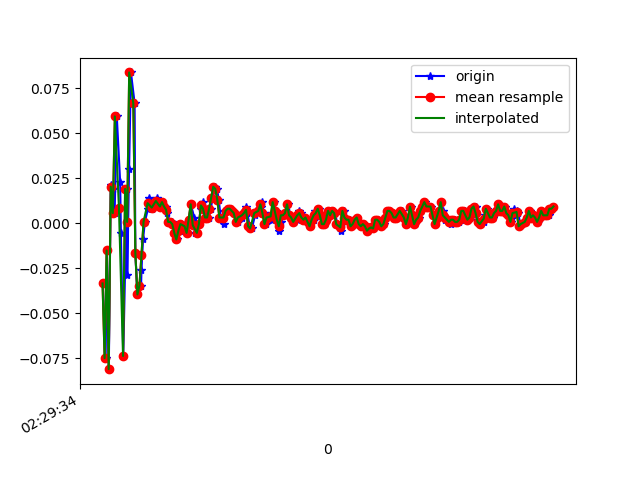

Data behind this chart, as committed beside it:
1617762575142, 458211841522870, -0.03351682, 0.19250026, -0.00845511
1617762575170, 458211860542150, -0.07506, -0.2266, 0.00254
1617762575182, 458211879586230, -0.01519, 0.2744, -0.02312
1617762575201, 458211898605510, -0.08116, -0.03596, 9.7E-5
1617762575220, 458211917649574, 0.02146, 0.2035, -0.028
1617762575239, 458211936650550, 0.01902, -0.174, 0.02331
1617762575258, 458211955692886, 0.005579, -0.08361, -0.01212
1617762575279, 458211974735222, 0.05933, 0.01291, 0.01842
1617762575312, 458211993752758, 0.02268, -0.174, 0.00254
1617762575319, 458212012795094, -0.005417, 0.2072, -0.003568
1617762575342, 458212031812662, -0.07383, -0.1862, 0.008649
1617762575377, 458212050875318, 0.01902, 0.2817, -0.02556
1617762575381, 458212069894198, -0.02863, -0.04329, 0.01964
1617762575399, 458212088937846, 0.03001, -0.1423, -0.00479
1617762575417, 458212107981494, 0.08377, 0.07033, 0.001319
1617762575453, 458212127000374, 0.06667, -0.262, 0.02575
1617762575460, 458212146001718, -0.01641, 0.1326, -0.028
1617762575480, 458212165018326, -0.03963, 0.06911, 0.01354
1617762575516, 458212184059766, -0.03474, -0.1642, -0.001125
1617762575520, 458212203076438, -0.02619, -0.1813, -0.007233
1617762575535, 458212222117878, -0.009082, -0.07872, 0.01109
1617762575553, 458212241137590, 6.916197E-4, -0.009085, 0.008649
1617762575583, 458212260179190, 0.008022, 0.01291, -0.002346
1617762575591, 458212279220726, 0.01413, 0.006797, -0.003568
1617762575620, 458212298237494, 0.009244, 0.00191, -0.001125
1617762575623, 458212317279094, 0.008022, -5.330797E-4, 0.001319
1617762575646, 458212336295926, 0.01047, -5.330797E-4, 0.001319
1617762575671, 458212355337462, 0.01413, -0.004198, 0.00254
1617762575678, 458212374354230, 0.01047, -0.002977, 0.00254
1617762575701, 458212393395830, 0.009244, -0.00542, 0.003762
1617762575722, 458212412412598, 0.01169, -0.006642, 0.00254
1617762575745, 458212431454198, 0.009244, -0.00542, 0.003762
1617762575762, 458212450498358, 0.009244, -0.002977, 0.001319
1617762575773, 458212469515254, 0.005579, -0.001755, -0.001125
1617762575797, 458212488556918, 6.916197E-4, -0.002977, 9.7E-5
1617762575819, 458212507573750, 6.916197E-4, 0.00191, -0.001125
1617762575838, 458212526615414, -5.3010974E-4, -0.001755, -0.002346
1617762575849, 458212545669622, -0.005417, -0.002977, 0.001319
1617762575871, 458212564686902, -0.009082, -0.002977, 0.001319
1617762575896, 458212583728950, -0.004195, -0.002977, -0.003568
1617762575910, 458212602746166, -5.3010974E-4, -5.330797E-4, -0.007233
1617762575944, 458212621788150, -5.3010974E-4, -0.001755, -0.00479
1617762575947, 458212640830198, -0.002974, -0.004198, -0.003568
1617762575965, 458212659849718, -0.005417, -0.004198, -0.002346
1617762575985, 458212678891766, 0.001913, 0.00191, -0.002346
1617762576001, 458212697909110, 0.01047, 0.006797, -0.006012
1617762576035, 458212716951222, 0.003135, 0.004354, -0.003568
1617762576038, 458212735993270, -0.005417, 0.00191, 9.7E-5
1617762576061, 458212755002998, -0.005417, 0.003132, -0.001125
1617762576080, 458212774045046, -5.3010974E-4, 0.005576, -0.003568
1617762576100, 458212793062006, 0.008022, 0.008019, -0.007233
1617762576118, 458212812103926, 0.01169, 0.006797, -0.008455
1617762576136, 458212831145846, 0.008022, 0.005576, -0.007233
1617762576159, 458212850151158, 0.003135, 0.004354, -0.007233
1617762576177, 458212869192822, 0.003135, 0.003132, -0.006012
1617762576195, 458212888209654, 0.008022, 0.00191, -0.00479
1617762576216, 458212907251318, 0.01413, -5.330797E-4, -0.00479
1617762576237, 458212926292982, 0.02024, -0.002977, -0.003568
1617762576257, 458212945309686, 0.01902, -0.002977, -0.001125
1617762576274, 458212964345334, 0.01291, -0.004198, 0.00254
1617762576293, 458212983386870, 0.003135, -0.006642, 0.00254
... 171 more rows
